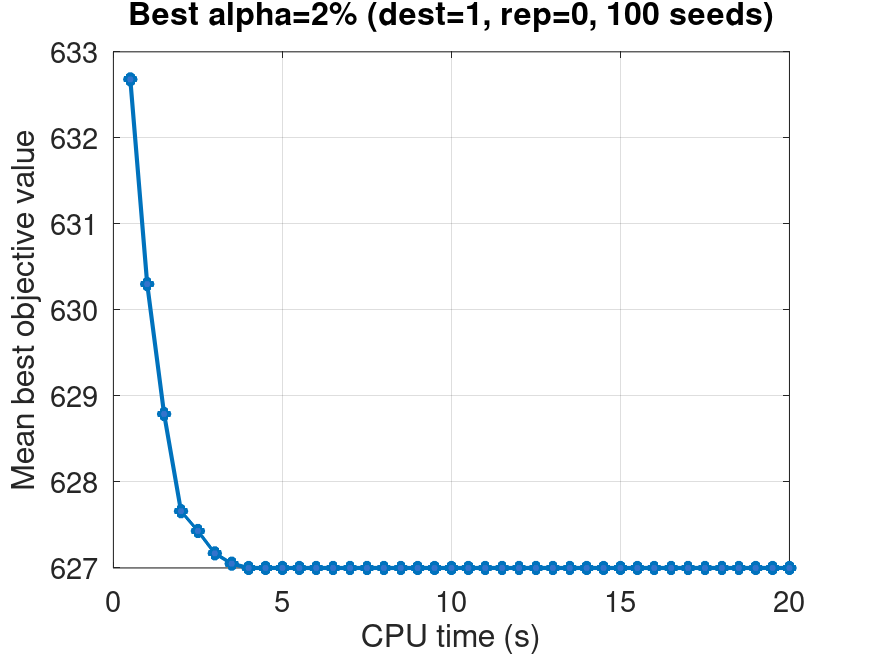

The table this chart was drawn from, first rows:
time_sec, mean_best_value, valid_runs
0.5, 632.7, 100
1.0, 630.3, 100
1.5, 628.8, 100
2.0, 627.7, 100
2.5, 627.4, 100
3.0, 627.2, 100
3.5, 627, 100
4.0, 627, 100
4.5, 627, 100
5.0, 627, 100
5.5, 627, 100
6.0, 627, 100
6.5, 627, 100
7.0, 627, 100
7.5, 627, 100
8.0, 627, 100
8.5, 627, 100
9.0, 627, 100
9.5, 627, 100
10.0, 627, 100
10.5, 627, 100
11.0, 627, 100
11.5, 627, 100
12.0, 627, 100
12.5, 627, 100
13.0, 627, 100
13.5, 627, 100
14.0, 627, 100
14.5, 627, 100
15.0, 627, 100
15.5, 627, 100
16.0, 627, 100
16.5, 627, 100
17.0, 627, 100
17.5, 627, 100
18.0, 627, 100
18.5, 627, 100
19.0, 627, 100
19.5, 627, 100
20.0, 627, 100
